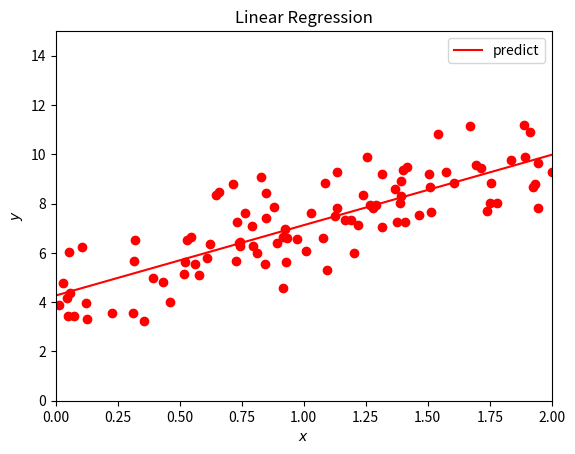

This figure's Python source:
# Importing various packages
from random import random, seed
import numpy as np
import matplotlib.pyplot as plt

x = 2*np.random.rand(100,1)
y = 4+3*x+np.random.randn(100,1)

xb = np.c_[np.ones((100,1)), x]
beta = np.linalg.inv(xb.T.dot(xb)).dot(xb.T).dot(y)
xnew = np.array([[0],[2]])
xbnew = np.c_[np.ones((2,1)), xnew]
ypredict = xbnew.dot(beta)

plt.plot(xnew, ypredict, "r-", label = "predict")
plt.plot(x, y ,'ro')
plt.axis([0,2.0,0, 15.0])
plt.xlabel(r'$x$')
plt.ylabel(r'$y$')
plt.title(r'Linear Regression')
plt.legend()
plt.show()